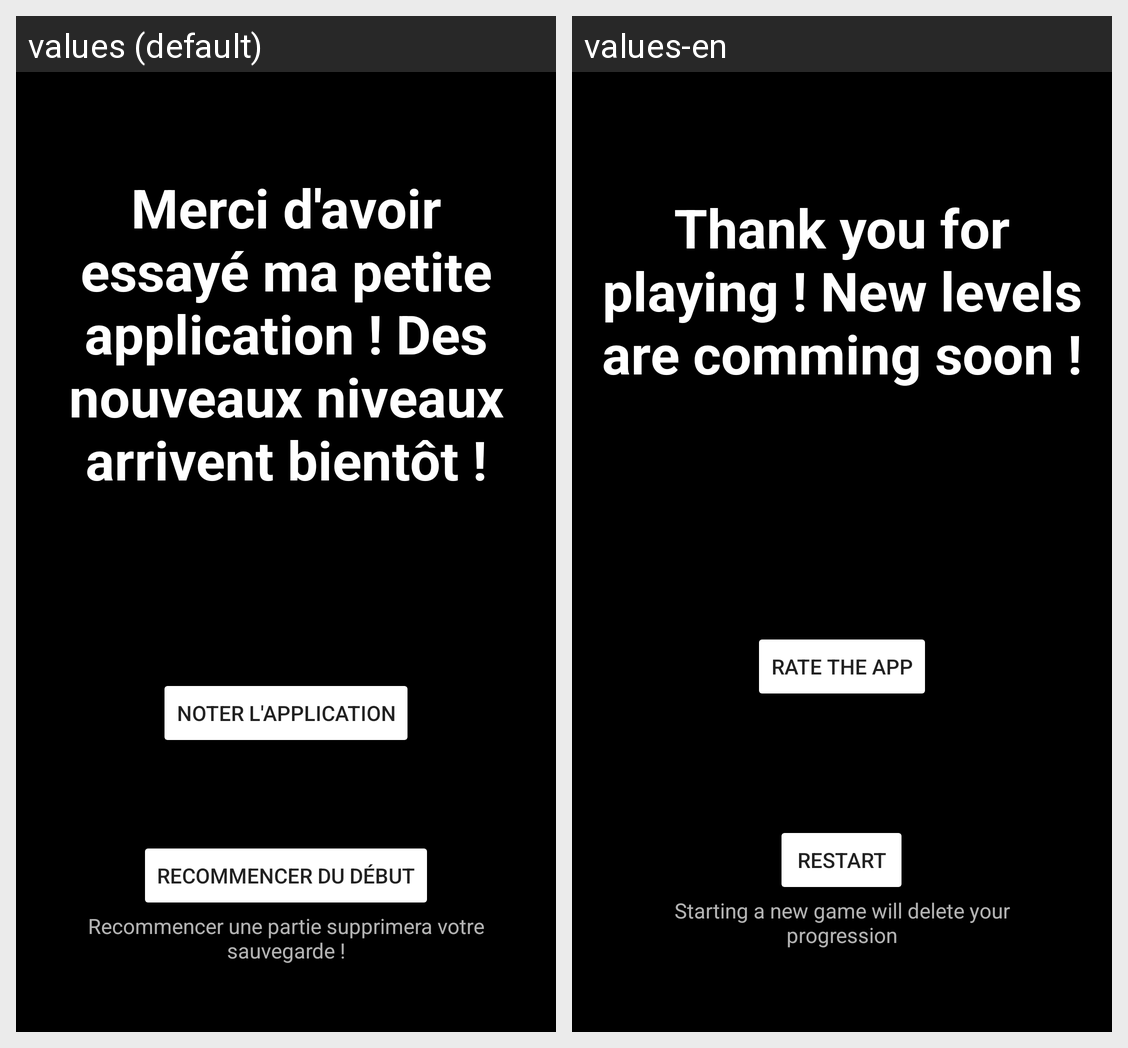

Here is an Android app screen in its default locale and in the app's own translations. Write out the translated-string differences for the strings that appear on this screen.
Android screen res/layout/activity_tempend.xml rendered under 2 locales, left to right: values (default), values-en. Device: Nexus 5 (rendered at 1080×1920; each locale shown at half size, 540×960, under a caption strip naming it); theme NoActionBar.
Strings drawn on this screen, with the default value and each locale's value (text and hints the layout hard-codes, and strings that could not be matched under every locale, appear in the picture but are not listed):

tempend
  values: Merci d'avoir essayé ma petite application ! Des nouveaux niveaux arrivent bientôt !
  values-en: Thank you for playing ! New levels are comming soon !

restart
  values: Recommencer du début
  values-en: Restart

avis
  values: Noter l'application
  values-en: Rate the app

warning
  values: Recommencer une partie supprimera votre sauvegarde !
  values-en: Starting a new game will delete your progression
